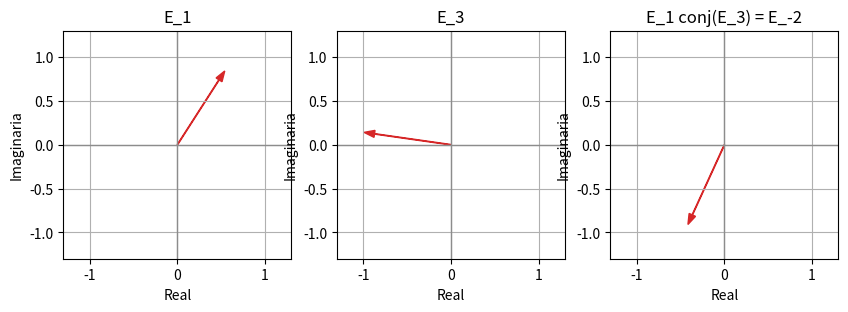

Source code (Python):
import numpy as np
import matplotlib.pyplot as plt

try:
    from ipywidgets import interact, FloatSlider, IntSlider, Checkbox, Dropdown
    WIDGETS_AVAILABLE = True
except Exception:
    WIDGETS_AVAILABLE = False

plt.rcParams["figure.figsize"] = (8, 4.5)
plt.rcParams["axes.grid"] = True


def setup_complex_axis(ax, lim=2, title=None):
    ax.axhline(0, color="0.55", lw=1)
    ax.axvline(0, color="0.55", lw=1)
    ax.set_aspect("equal", adjustable="box")
    ax.set_xlim(-lim, lim)
    ax.set_ylim(-lim, lim)
    ax.set_xlabel("Real")
    ax.set_ylabel("Imaginaria")
    if title:
        ax.set_title(title)

def arrow(ax, z, color="C0", label=None, origin=0+0j, width=0.006):
    ax.arrow(origin.real, origin.imag, z.real, z.imag,
             head_width=0.08, length_includes_head=True,
             color=color, width=width, label=label)

def plot_phasor_sum(amplitudes, freqs, phases, t=0.0, decay=None, ncycles=2):
    amplitudes = np.asarray(amplitudes, dtype=float)
    freqs = np.asarray(freqs, dtype=float)
    phases = np.asarray(phases, dtype=float)
    if decay is None:
        decay = np.zeros_like(amplitudes)
    decay = np.asarray(decay, dtype=float)
    z = amplitudes * np.exp(-decay*t) * np.exp(1j*(freqs*t + phases))
    ts = np.linspace(0, ncycles*2*np.pi, 900)
    wave = np.sum(amplitudes[:, None] * np.exp(-decay[:, None]*ts)
                  * np.exp(1j*(freqs[:, None]*ts + phases[:, None])), axis=0)
    fig, (ax0, ax1) = plt.subplots(1, 2, figsize=(11, 4))
    setup_complex_axis(ax0, max(1.2, 1.2*np.sum(np.abs(amplitudes))), "Fasores")
    current = 0+0j
    for comp in z:
        arrow(ax0, comp, origin=current, color="C1")
        current += comp
    ax0.plot(wave.real, wave.imag, color="0.75", lw=1)
    ax0.scatter([current.real], [current.imag], color="C3")
    ax1.plot(ts, wave.real, color="C0", label="Re")
    ax1.plot(ts, wave.imag, color="C2", alpha=0.7, label="Im")
    ax1.axvline(t, color="0.2", ls="--", lw=1)
    ax1.set_xlabel("t")
    ax1.legend()
    plt.show()


def average_E(k, samples=20000):
    t = np.linspace(0, 2*np.pi, samples, endpoint=False)
    return np.mean(np.exp(1j*k*t))

for k in range(-3, 4):
    print(k, np.round(average_E(k), 6))

def product_demo(k=1, j=3, t=1.0):
    fig, axes = plt.subplots(1, 3, figsize=(10, 3))
    vals = [np.exp(1j*k*t), np.exp(1j*j*t), np.exp(1j*(k-j)*t)]
    titles = [f"E_{k}", f"E_{j}", f"E_{k} conj(E_{j}) = E_{k-j}"]
    for ax, val, title in zip(axes, vals, titles):
        setup_complex_axis(ax, lim=1.3, title=title)
        arrow(ax, val, color="C3")
    plt.show()
    print("promedio numerico del producto:", np.round(average_E(k-j), 6))

if WIDGETS_AVAILABLE:
    interact(product_demo, k=(-6, 6, 1), j=(-6, 6, 1), t=(0.0, 4*np.pi, 0.1))
else:
    product_demo()
